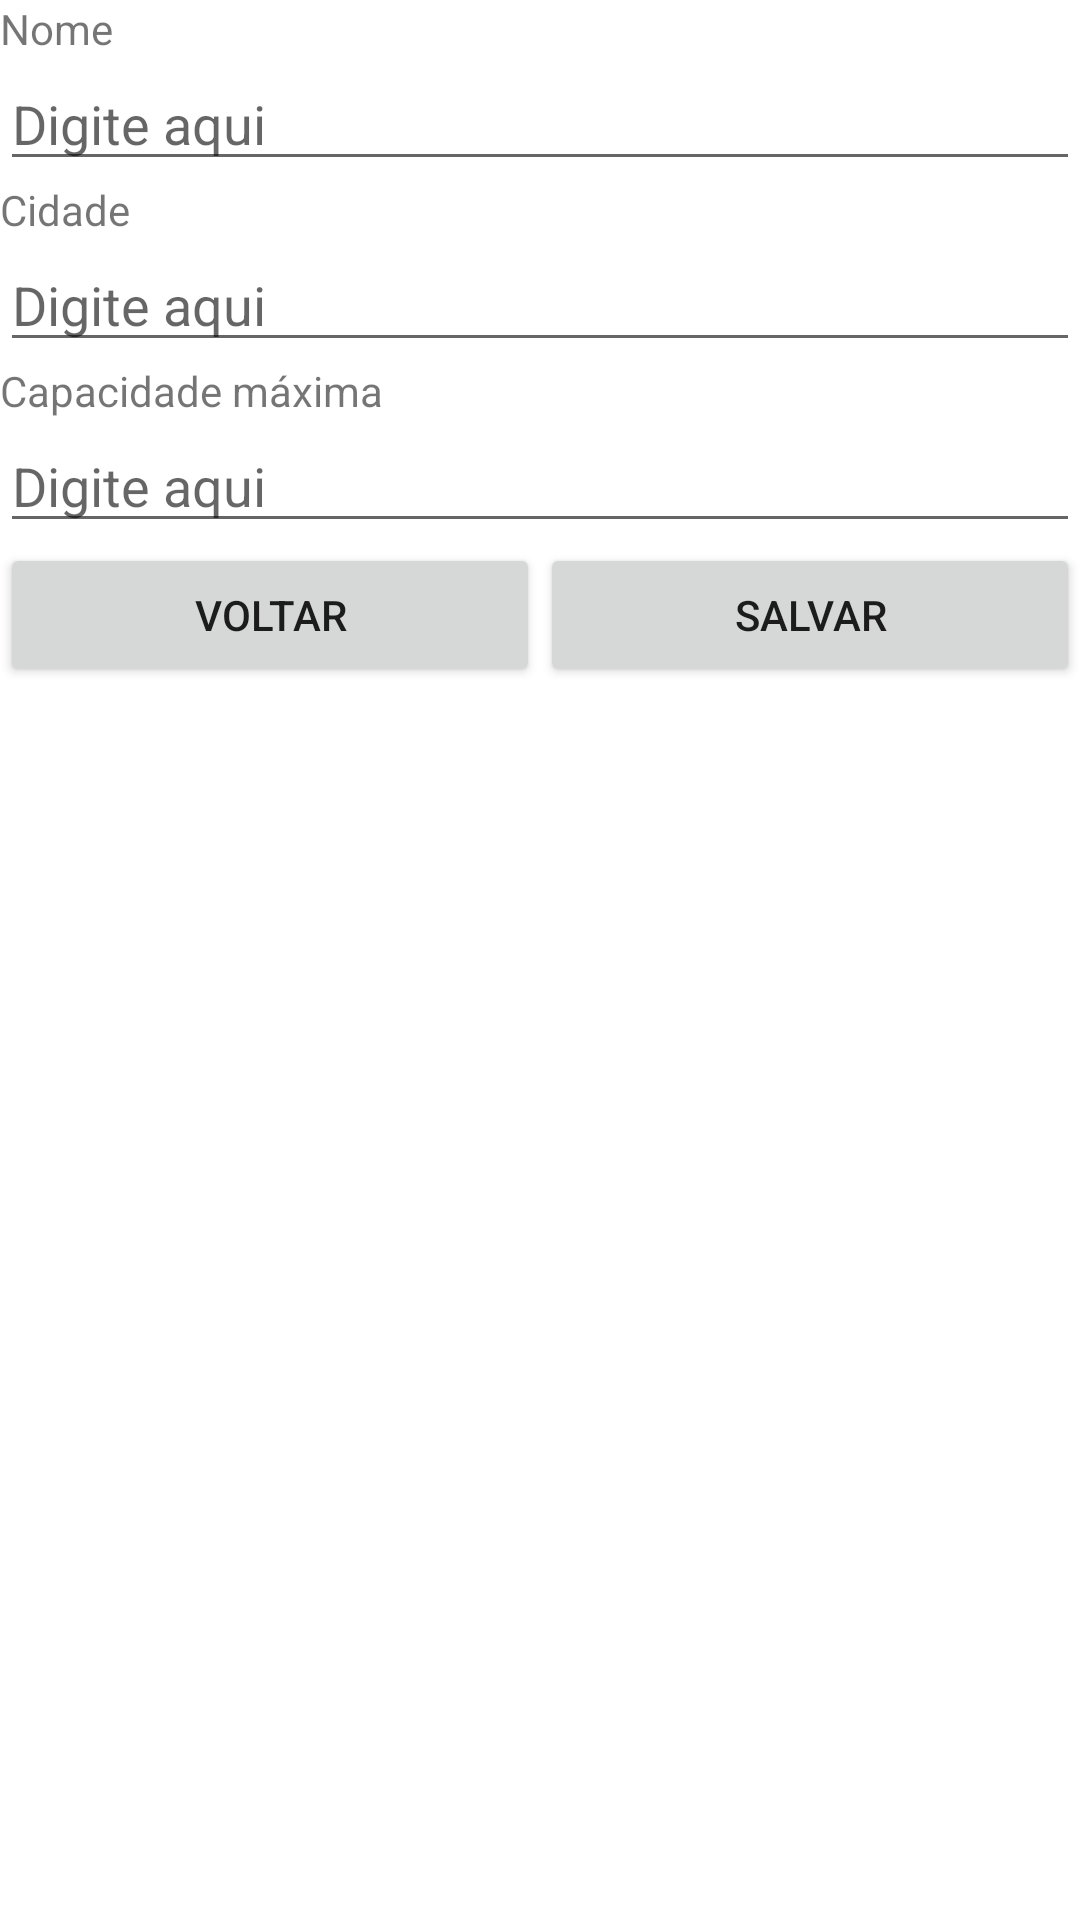

This screen was rendered from an Android layout file. Write that file and the resources it references.
<!-- AndroidManifest.xml: application theme Theme.Eventosmobile -->
<!-- res/layout/activity_criar_local.xml -->
<?xml version="1.0" encoding="utf-8"?>
<LinearLayout xmlns:android="http://schemas.android.com/apk/res/android"
    xmlns:app="http://schemas.android.com/apk/res-auto"
    xmlns:tools="http://schemas.android.com/tools"
    android:layout_width="match_parent"
    android:layout_height="match_parent"
    android:orientation="vertical"
    tools:context=".CriarLocalActivity">

    <TextView
        android:id="@+id/textView_nome_local"
        android:layout_width="match_parent"
        android:layout_height="wrap_content"
        android:text="Nome" />

    <EditText
        android:id="@+id/editText_nome_local"
        android:layout_width="match_parent"
        android:layout_height="wrap_content"
        android:ems="10"
        android:hint="Digite aqui"
        android:inputType="textPersonName" />

    <TextView
        android:id="@+id/textView_cidade_local"
        android:layout_width="match_parent"
        android:layout_height="wrap_content"
        android:text="Cidade" />

    <EditText
        android:id="@+id/editText_cidade_local"
        android:layout_width="match_parent"
        android:layout_height="wrap_content"
        android:ems="10"
        android:hint="Digite aqui"
        android:inputType="textPersonName" />

    <TextView
        android:id="@+id/textView_capacidade_local"
        android:layout_width="match_parent"
        android:layout_height="wrap_content"
        android:text="Capacidade máxima" />

    <EditText
        android:id="@+id/editTextNumber_capacidade_local"
        android:layout_width="match_parent"
        android:layout_height="wrap_content"
        android:ems="10"
        android:hint="Digite aqui"
        android:inputType="number" />

    <LinearLayout
        android:layout_width="match_parent"
        android:layout_height="match_parent"
        android:orientation="horizontal">

        <Button
            android:id="@+id/btn_voltar_local"
            android:layout_width="wrap_content"
            android:layout_height="wrap_content"
            android:layout_weight="1"
            android:onClick="onClickVoltar"
            android:text="voltar" />

        <Button
            android:id="@+id/btn_salvar_local"
            android:layout_width="wrap_content"
            android:layout_height="wrap_content"
            android:layout_weight="1"
            android:onClick="onClickSalvar"
            android:text="Salvar" />
    </LinearLayout>
</LinearLayout>
<!-- resources referenced by this layout -->
<resources>
  <style name="Theme.Eventosmobile" parent="Theme.MaterialComponents.DayNight.DarkActionBar">
          
          <item name="colorPrimary">@color/purple_500</item>
          <item name="colorPrimaryVariant">@color/purple_700</item>
          <item name="colorOnPrimary">@color/white</item>
          
          <item name="colorSecondary">@color/teal_200</item>
          <item name="colorSecondaryVariant">@color/teal_700</item>
          <item name="colorOnSecondary">@color/black</item>
          
          <item name="android:statusBarColor" tools:targetApi="l">?attr/colorPrimaryVariant</item>
          
      </style>
  <!-- not gathered from this repository: default colours our renderer supplied (Android Studio template values) -->
  <color name="purple_500">#FF6200EE</color>
  <color name="purple_700">#FF3700B3</color>
  <color name="teal_200">#FF03DAC5</color>
  <color name="teal_700">#FF018786</color>
  <color name="black">#FF000000</color>
  <color name="white">#FFFFFFFF</color>
</resources>
